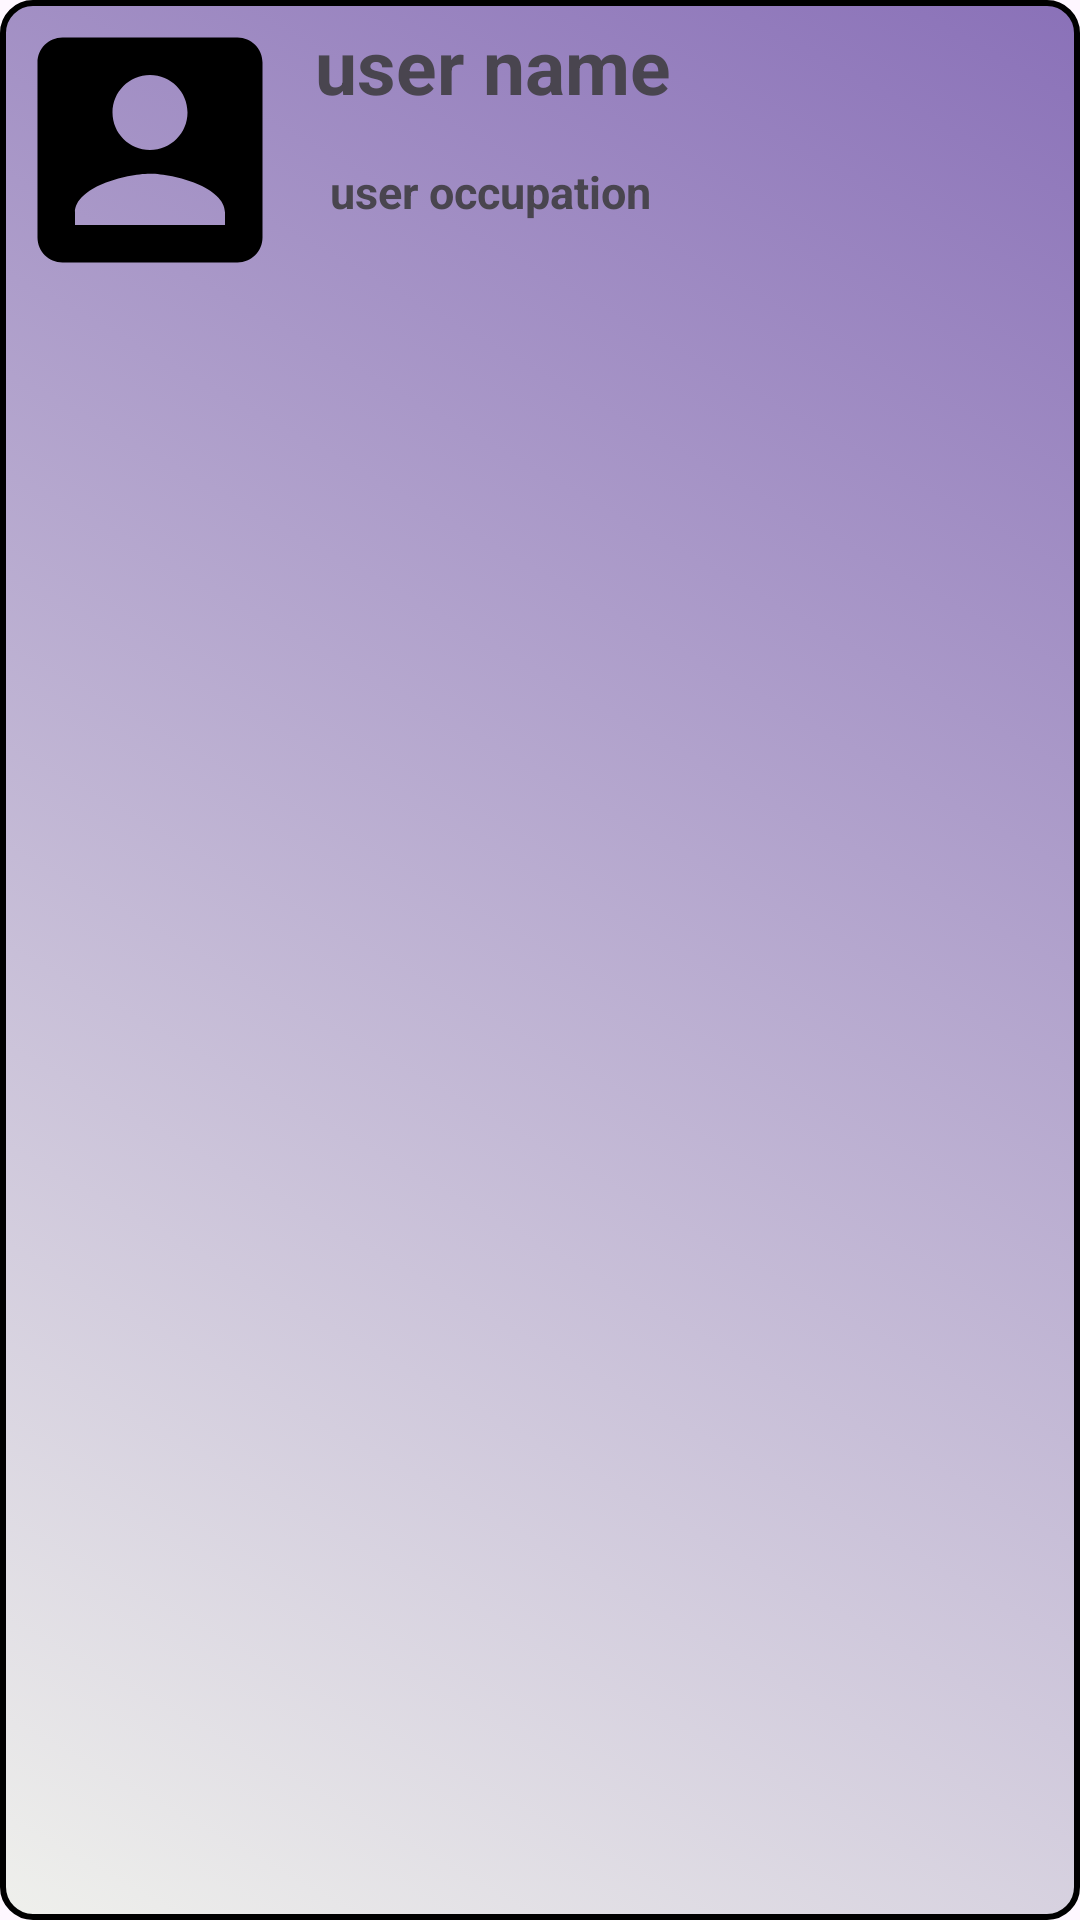

Layout XML and referenced resources for this Android screen:
<!-- AndroidManifest.xml: application theme Theme.User_Registration -->
<!-- res/layout/recycler_layout_item.xml -->
<?xml version="1.0" encoding="utf-8"?>
<LinearLayout
    xmlns:android="http://schemas.android.com/apk/res/android"
    android:orientation="horizontal"
    android:gravity="start"
    android:layout_width="350dp"
    android:layout_height="wrap_content"
    android:id="@+id/main"
    android:layout_margin="20dp"
    android:background = "@drawable/rounded_bg"
    >
    <ImageView
        android:layout_width="100dp"
        android:layout_height="100dp"
        android:src="@drawable/user_img"
        android:id="@+id/user_img"
        />
    <LinearLayout
        android:layout_width="wrap_content"
        android:layout_height="wrap_content"
        android:orientation="vertical"
        android:gravity="center"
        >
        <TextView
            android:layout_width="match_parent"
            android:layout_height="wrap_content"
            android:text="user name"
            android:textStyle="bold"
            android:textSize="25sp"
            android:layout_margin="5dp"
            android:id="@+id/user_name"
            />
        <TextView
            android:layout_width="match_parent"
            android:layout_height="wrap_content"
            android:text="user occupation"
            android:textStyle="bold"
            android:textSize="15sp"
            android:layout_margin="10dp"
            android:id="@+id/user_occupation"
            />


    </LinearLayout>


</LinearLayout>
<!-- resources referenced by this layout -->
<resources>
  <!-- drawable rounded_bg (drawable) -->
  <?xml version="1.0" encoding="utf-8"?>
  <selector
      xmlns:android="http://schemas.android.com/apk/res/android">
  
      <item>
          <shape>
              <corners
                  android:radius="10dp"
                  />
              <stroke
                  android:width="2dp"
                  />
              <gradient
                  android:startColor="#EFF0EC"
                  android:endColor="#8A71B8"
                  android:angle="45"
                  />
          </shape>
      </item>
  
  </selector>
  <!-- drawable user_img (drawable) -->
  <vector xmlns:android="http://schemas.android.com/apk/res/android" android:height="80dp" android:tint="#000000" android:viewportHeight="24" android:viewportWidth="24" android:width="80dp">
        
      <path android:fillColor="@android:color/white" android:pathData="M3,5v14c0,1.1 0.89,2 2,2h14c1.1,0 2,-0.9 2,-2L21,5c0,-1.1 -0.9,-2 -2,-2L5,3c-1.11,0 -2,0.9 -2,2zM15,9c0,1.66 -1.34,3 -3,3s-3,-1.34 -3,-3 1.34,-3 3,-3 3,1.34 3,3zM6,17c0,-2 4,-3.1 6,-3.1s6,1.1 6,3.1v1L6,18v-1z"/>
      
  </vector>
  <style name="Theme.User_Registration" parent="Base.Theme.User_Registration" />
  <style name="Base.Theme.User_Registration" parent="Theme.Material3.DayNight.NoActionBar">
          
          
      </style>
</resources>
